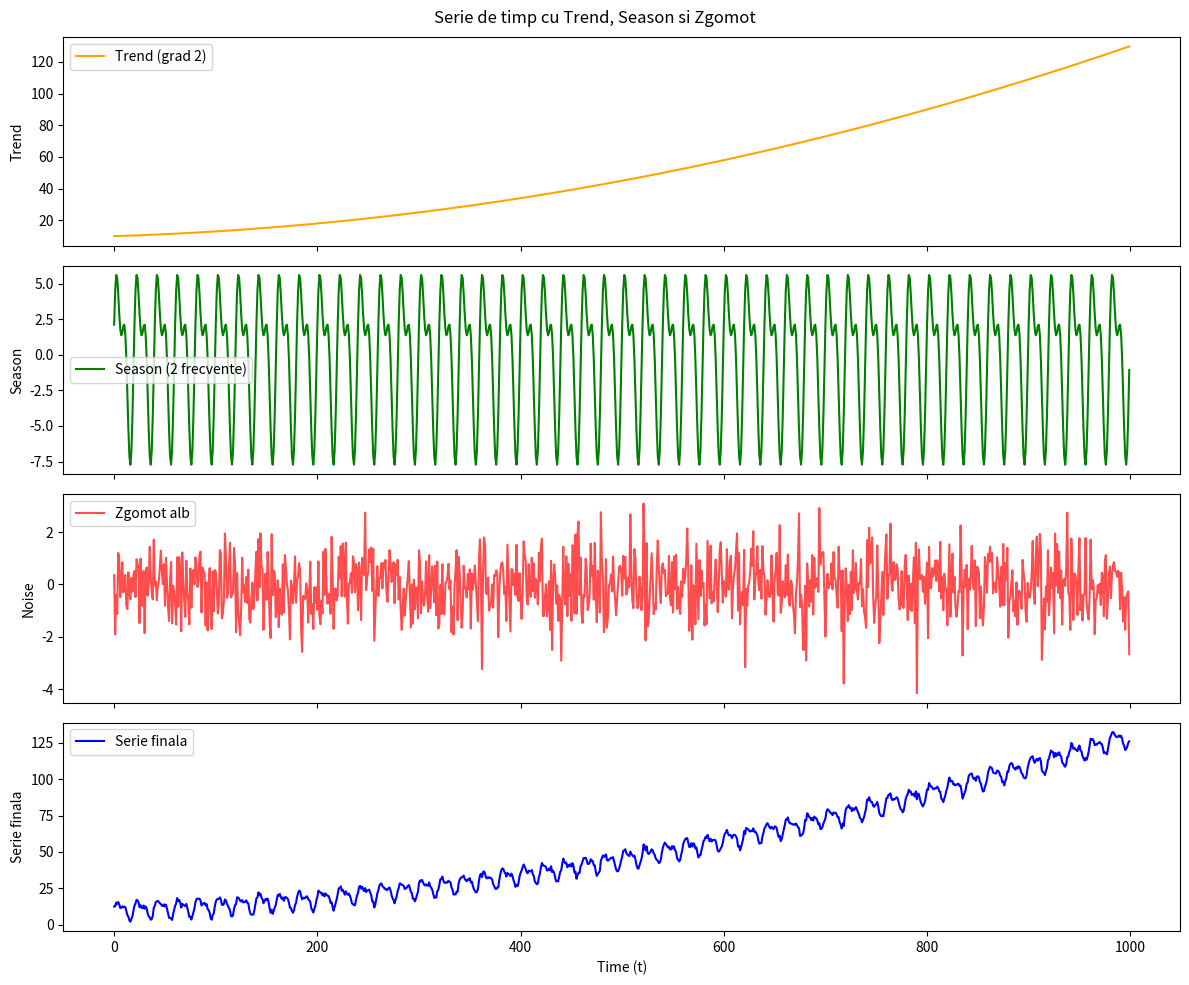

This chart was generated by the following Python code:
import numpy as np
import matplotlib.pyplot as plt

N = 1000
t = np.arange(N)

a, b, c = 0.0001, 0.02, 10
trend = a * t**2 + b * t + c

f1, f2 = 0.05, 0.1
A1, A2 = 5, 3
phi = np.pi / 4
season = A1 * np.sin(2 * np.pi * f1 * t) + A2 * np.sin(2 * np.pi * f2 * t + phi)

sigma = 1.0
noise = np.random.normal(0, sigma, N)

y = trend + season + noise

fig, axs = plt.subplots(4, 1, figsize=(12, 10), sharex=True)

axs[0].plot(t, trend, label='Trend (grad 2)', color='orange')
axs[0].legend()
axs[0].set_ylabel('Trend')

axs[1].plot(t, season, label='Season (2 frecvente)', color='green')
axs[1].legend()
axs[1].set_ylabel('Season')

axs[2].plot(t, noise, label='Zgomot alb', color='red', alpha=0.7)
axs[2].legend()
axs[2].set_ylabel('Noise')

axs[3].plot(t, y, label='Serie finala', color='blue')
axs[3].legend()
axs[3].set_ylabel('Serie finala')
axs[3].set_xlabel('Time (t)')

plt.suptitle('Serie de timp cu Trend, Season si Zgomot')
plt.tight_layout()
plt.savefig('lab8pb1a.png')
print("Saved as 'lab8pb1a.png'")
plt.close(fig)
